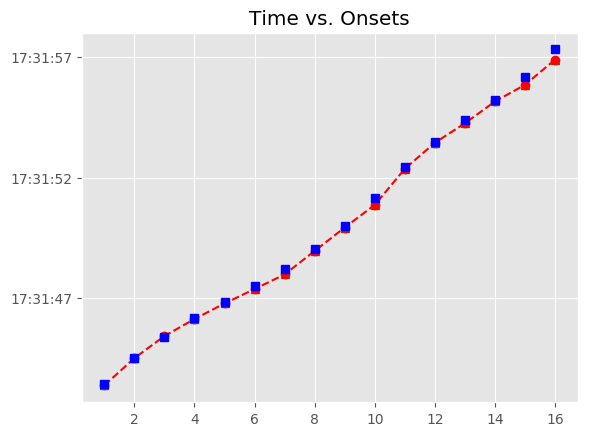

The data file committed next to this chart (first rows):
, Asynchrony, Tap Onset, Test, True Onset, User ID, IOI, Max, Min, Sanitized Tap Onset, Sanitized Asynchrony, Sanitized Mean Asynchrony, Sanitized Std Dev Asynchrony, Mean Asynchrony, Std Dev Asynchrony, Missed Taps, Phase Correction Response
1, -69.33, 2018-07-20 17:31:43.373794, H2a1, 2018-07-20 17:31:43.443128, 127, 1056, 2018-07-20 17:31:43.970893, 2018-07-20 17:31:42.811449, 2018-07-20 17:31:43.373794, -69.33, -122, 127.8, -122, 127.8, 0, 78.68
2, 9.35, 2018-07-20 17:31:44.508008, H2a1, 2018-07-20 17:31:44.498658, 127, 879.7, 2018-07-20 17:31:44.938512, 2018-07-20 17:31:43.970893, 2018-07-20 17:31:44.508008, 9.35, -122, 127.8, -122, 127.8, 0, 37.34
3, 46.69, 2018-07-20 17:31:45.425058, H2a1, 2018-07-20 17:31:45.378367, 127, 783.7, 2018-07-20 17:31:45.770226, 2018-07-20 17:31:44.938512, 2018-07-20 17:31:45.425058, 46.69, -122, 127.8, -122, 127.8, 0, -75.43
4, -28.73, 2018-07-20 17:31:46.133351, H2a1, 2018-07-20 17:31:46.162085, 127, 687.7, 2018-07-20 17:31:46.505935, 2018-07-20 17:31:45.770226, 2018-07-20 17:31:46.133351, -28.73, -122, 127.8, -122, 127.8, 0, -40.58
5, -69.31, 2018-07-20 17:31:46.780470, H2a1, 2018-07-20 17:31:46.849785, 127, 655.9, 2018-07-20 17:31:47.177735, 2018-07-20 17:31:46.505935, 2018-07-20 17:31:46.780470, -69.31, -122, 127.8, -122, 127.8, 0, -58.22
6, -127.5, 2018-07-20 17:31:47.378145, H2a1, 2018-07-20 17:31:47.505684, 127, 719.6, 2018-07-20 17:31:47.865494, 2018-07-20 17:31:47.177735, 2018-07-20 17:31:47.378145, -127.5, -122, 127.8, -122, 127.8, 0, -113.6
7, -241.1, 2018-07-20 17:31:47.984167, H2a1, 2018-07-20 17:31:48.225304, 127, 831.8, 2018-07-20 17:31:48.641217, 2018-07-20 17:31:47.865494, 2018-07-20 17:31:47.984167, -241.1, -122, 127.8, -122, 127.8, 0, 146.6
8, -94.58, 2018-07-20 17:31:48.962548, H2a1, 2018-07-20 17:31:49.057131, 127, 959.2, 2018-07-20 17:31:49.536729, 2018-07-20 17:31:48.641217, 2018-07-20 17:31:48.962548, -94.58, -122, 127.8, -122, 127.8, 0, 10.84
9, -83.74, 2018-07-20 17:31:49.932585, H2a1, 2018-07-20 17:31:50.016326, 127, 1152, 2018-07-20 17:31:50.592248, 2018-07-20 17:31:49.536729, 2018-07-20 17:31:49.932585, -83.74, -122, 127.8, -122, 127.8, 0, -210.1
10, -293.8, 2018-07-20 17:31:50.874374, H2a1, 2018-07-20 17:31:51.168169, 127, 1279, 2018-07-20 17:31:51.807892, 2018-07-20 17:31:50.592248, 2018-07-20 17:31:50.874374, -293.8, -122, 127.8, -122, 127.8, 0, 219.2
11, -74.55, 2018-07-20 17:31:52.373065, H2a1, 2018-07-20 17:31:52.447616, 127, 1039, 2018-07-20 17:31:52.967336, 2018-07-20 17:31:51.807892, 2018-07-20 17:31:52.373065, -74.55, -122, 127.8, -122, 127.8, 0, 41.07
12, -33.48, 2018-07-20 17:31:53.453573, H2a1, 2018-07-20 17:31:53.487056, 127, 895.7, 2018-07-20 17:31:53.934882, 2018-07-20 17:31:52.967336, 2018-07-20 17:31:53.453573, -33.48, -122, 127.8, -122, 127.8, 0, -84.64
13, -118.1, 2018-07-20 17:31:54.264587, H2a1, 2018-07-20 17:31:54.382708, 127, 831.7, 2018-07-20 17:31:54.798551, 2018-07-20 17:31:53.934882, 2018-07-20 17:31:54.264587, -118.1, -122, 127.8, -122, 127.8, 0, 72.97
14, -45.15, 2018-07-20 17:31:55.169244, H2a1, 2018-07-20 17:31:55.214394, 127, 959.7, 2018-07-20 17:31:55.694268, 2018-07-20 17:31:54.798551, 2018-07-20 17:31:55.169244, -45.15, -122, 127.8, -122, 127.8, 0, -267.7
15, -312.8, 2018-07-20 17:31:55.861297, H2a1, 2018-07-20 17:31:56.174142, 127, 1151, 2018-07-20 17:31:56.749878, 2018-07-20 17:31:55.694268, 2018-07-20 17:31:55.861297, -312.8, -122, 127.8, -122, 127.8, 0, -103.6
16, -416.4, 2018-07-20 17:31:56.909173, H2a1, 2018-07-20 17:31:57.325613, 127, 1423, 2018-07-20 17:31:58.037337, 2018-07-20 17:31:56.749878, 2018-07-20 17:31:56.909173, -416.4, -122, 127.8, -122, 127.8, 0, 
